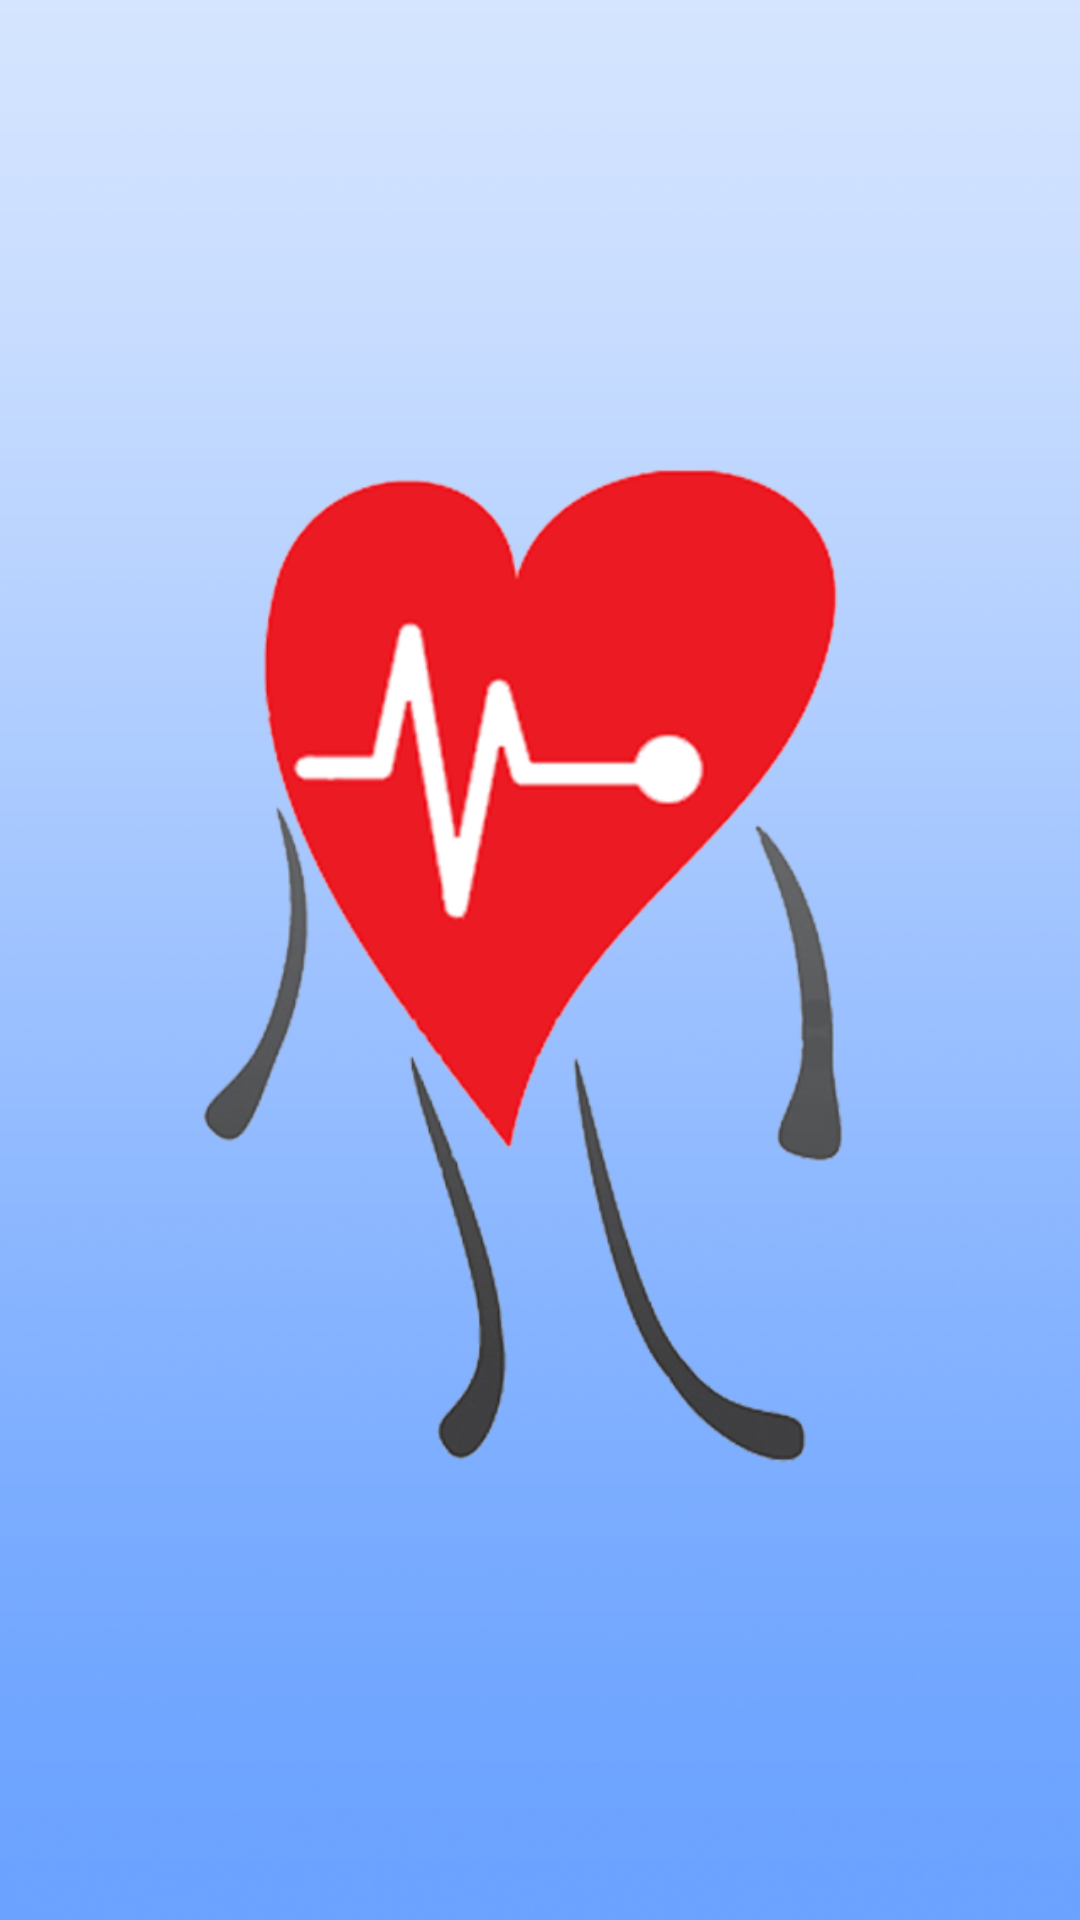

The Android layout XML behind this screen, and the referenced resources:
<!-- AndroidManifest.xml: activity theme android:Theme.Black.NoTitleBar.Fullscreen -->
<!-- res/layout/splash.xml -->
<?xml version="1.0" encoding="utf-8"?>
<LinearLayout xmlns:android="http://schemas.android.com/apk/res/android"
    android:layout_width="fill_parent"
    android:layout_height="fill_parent"
    android:background="@drawable/background" >

    <ImageView
        android:id="@+id/imgLogo"
        android:layout_width="wrap_content"
        android:layout_height="wrap_content"
        android:layout_gravity="center"
        android:contentDescription="@string/image"
        android:src="@drawable/logo" />

</LinearLayout>
<!-- resources referenced by this layout -->
<resources>
  <!-- drawable background: png bitmap (drawable-hdpi, 95576 bytes) -->
  <!-- drawable logo: png bitmap (drawable-hdpi, 99771 bytes) -->
  <string name="image" />
</resources>
